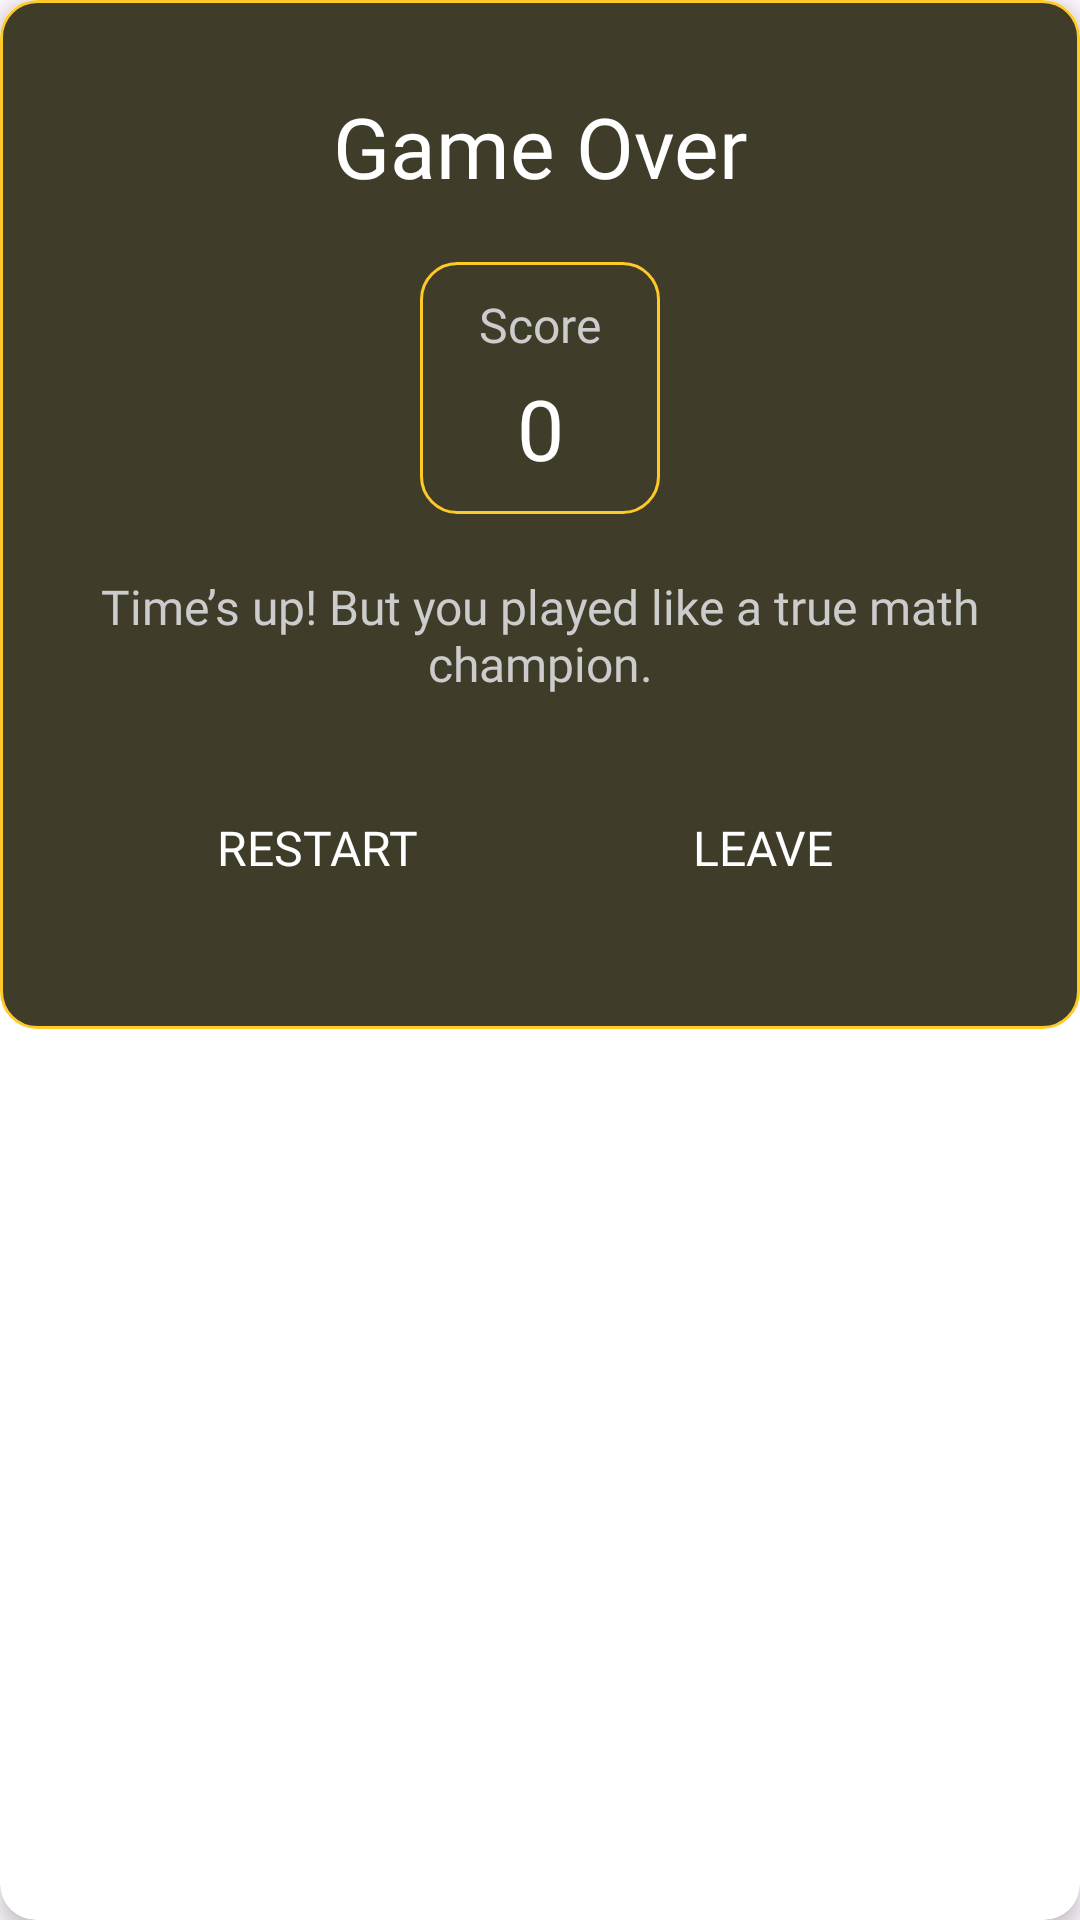

Here is an Android app screen rendered from its layout file. Give the layout XML and the strings, colors and styles it references.
<!-- AndroidManifest.xml: application theme Theme.CalcMaster -->
<!-- res/layout/maths_win_round.xml -->
<?xml version="1.0" encoding="utf-8"?>
<androidx.cardview.widget.CardView
    xmlns:android="http://schemas.android.com/apk/res/android"
    xmlns:app="http://schemas.android.com/apk/res-auto"
    android:layout_width="match_parent"
    android:layout_height="wrap_content"
    android:layout_gravity="center"
    android:layout_marginHorizontal="24dp"
    android:id="@+id/cardView2"
    app:cardCornerRadius="12dp"
    android:padding="50dp"
    app:cardElevation="4dp"
    android:clickable="true"
    android:focusable="true">

    <androidx.constraintlayout.widget.ConstraintLayout
        android:id="@+id/linear_GameOver_card"
        android:layout_width="match_parent"
        android:layout_height="wrap_content"
        android:background="@drawable/input_background"
        android:padding="30dp"
        android:clickable="true"
        android:focusable="true">

        
        <TextView
            android:id="@+id/tv_game_over"
            android:layout_width="wrap_content"
            android:layout_height="wrap_content"
            android:fontFamily="@font/caudex"
            android:text="Game Over"
            android:textColor="@color/white"
            android:textSize="28sp"
            app:layout_constraintEnd_toEndOf="parent"
            app:layout_constraintStart_toStartOf="parent"
            app:layout_constraintTop_toTopOf="parent" />

        
        <androidx.constraintlayout.widget.ConstraintLayout
            android:id="@+id/constraintLayout"
            android:layout_width="80dp"
            android:layout_height="wrap_content"
            android:layout_marginTop="20dp"
            android:background="@drawable/input_background"
            android:padding="10dp"
            app:layout_constraintEnd_toEndOf="parent"
            app:layout_constraintStart_toStartOf="parent"
            app:layout_constraintTop_toBottomOf="@id/tv_game_over">

            <TextView
                android:id="@+id/tv_score_label"
                android:layout_width="wrap_content"
                android:layout_height="wrap_content"
                android:fontFamily="@font/caudex"
                android:text="Score"
                android:textColor="@color/gray"
                android:textSize="16sp"
                app:layout_constraintEnd_toEndOf="parent"
                app:layout_constraintStart_toStartOf="parent"
                app:layout_constraintTop_toTopOf="parent" />

            <TextView
                android:id="@+id/win_score_TXT"
                android:layout_width="wrap_content"
                android:layout_height="wrap_content"
                android:layout_marginTop="5dp"
                android:fontFamily="@font/caudex"
                android:text="0"
                android:textColor="@color/white"
                android:textSize="28sp"
                app:layout_constraintEnd_toEndOf="parent"
                app:layout_constraintStart_toStartOf="parent"
                app:layout_constraintTop_toBottomOf="@id/tv_score_label" />
        </androidx.constraintlayout.widget.ConstraintLayout>

        
        <TextView
            android:id="@+id/tv_suggestion"
            android:layout_width="0dp"
            android:layout_height="wrap_content"
            android:layout_marginTop="20dp"
            android:fontFamily="@font/caudex"
            android:text="Time’s up! But you played like a true math champion."
            android:textAlignment="center"
            android:textColor="@color/gray"
            android:textSize="16sp"
            app:layout_constraintEnd_toEndOf="parent"
            app:layout_constraintStart_toStartOf="parent"
            app:layout_constraintTop_toBottomOf="@id/constraintLayout" />

        
        <LinearLayout
            android:layout_width="match_parent"
            android:layout_height="wrap_content"
            android:layout_marginTop="20dp"
            android:orientation="horizontal"
            android:padding="8dp"
            app:layout_constraintTop_toBottomOf="@id/tv_suggestion">

            <androidx.appcompat.widget.AppCompatButton
                android:id="@+id/win_restart_game_btn"
                android:layout_width="0dp"
                android:layout_height="45dp"
                android:layout_marginEnd="8dp"
                android:layout_weight="1"
                android:background="@drawable/button_action2"
                android:fontFamily="@font/caudex"
                android:text="RESTART"
                android:textColor="@color/white"
                android:textSize="16sp" />

            <androidx.appcompat.widget.AppCompatButton
                android:layout_marginStart="5dp"
                android:id="@+id/win_leave_game_btn"
                android:layout_width="0dp"
                android:layout_height="45dp"
                android:layout_weight="1"
                android:background="@drawable/button_action"
                android:fontFamily="@font/caudex"
                android:text="LEAVE"
                android:textColor="@color/white"
                android:textSize="16sp" />
        </LinearLayout>
    </androidx.constraintlayout.widget.ConstraintLayout>
</androidx.cardview.widget.CardView>
<!-- resources referenced by this layout -->
<resources>
  <color name="gray">#CCCCCC</color>
  <color name="white">#FFFFFFFF</color>
  <!-- drawable input_background (drawable) -->
  <?xml version="1.0" encoding="utf-8"?>
  <shape xmlns:android="http://schemas.android.com/apk/res/android">
      <solid android:color="@color/card_background" />
      <corners android:radius="12dp" />
      <stroke
          android:width="1dp"
          android:color="@color/accent" />
  </shape>
  <style name="Theme.CalcMaster" parent="Base.Theme.CalcMaster" />
  <color name="card_background">#403C2A</color>
  <color name="accent">#FFCA28</color>
  <style name="Base.Theme.CalcMaster" parent="Theme.Material3.DayNight.NoActionBar">
  
  
  
  
          <item name="colorOnSecondary">@color/black</item>
  
      </style>
  <color name="black">#FF000000</color>
</resources>
